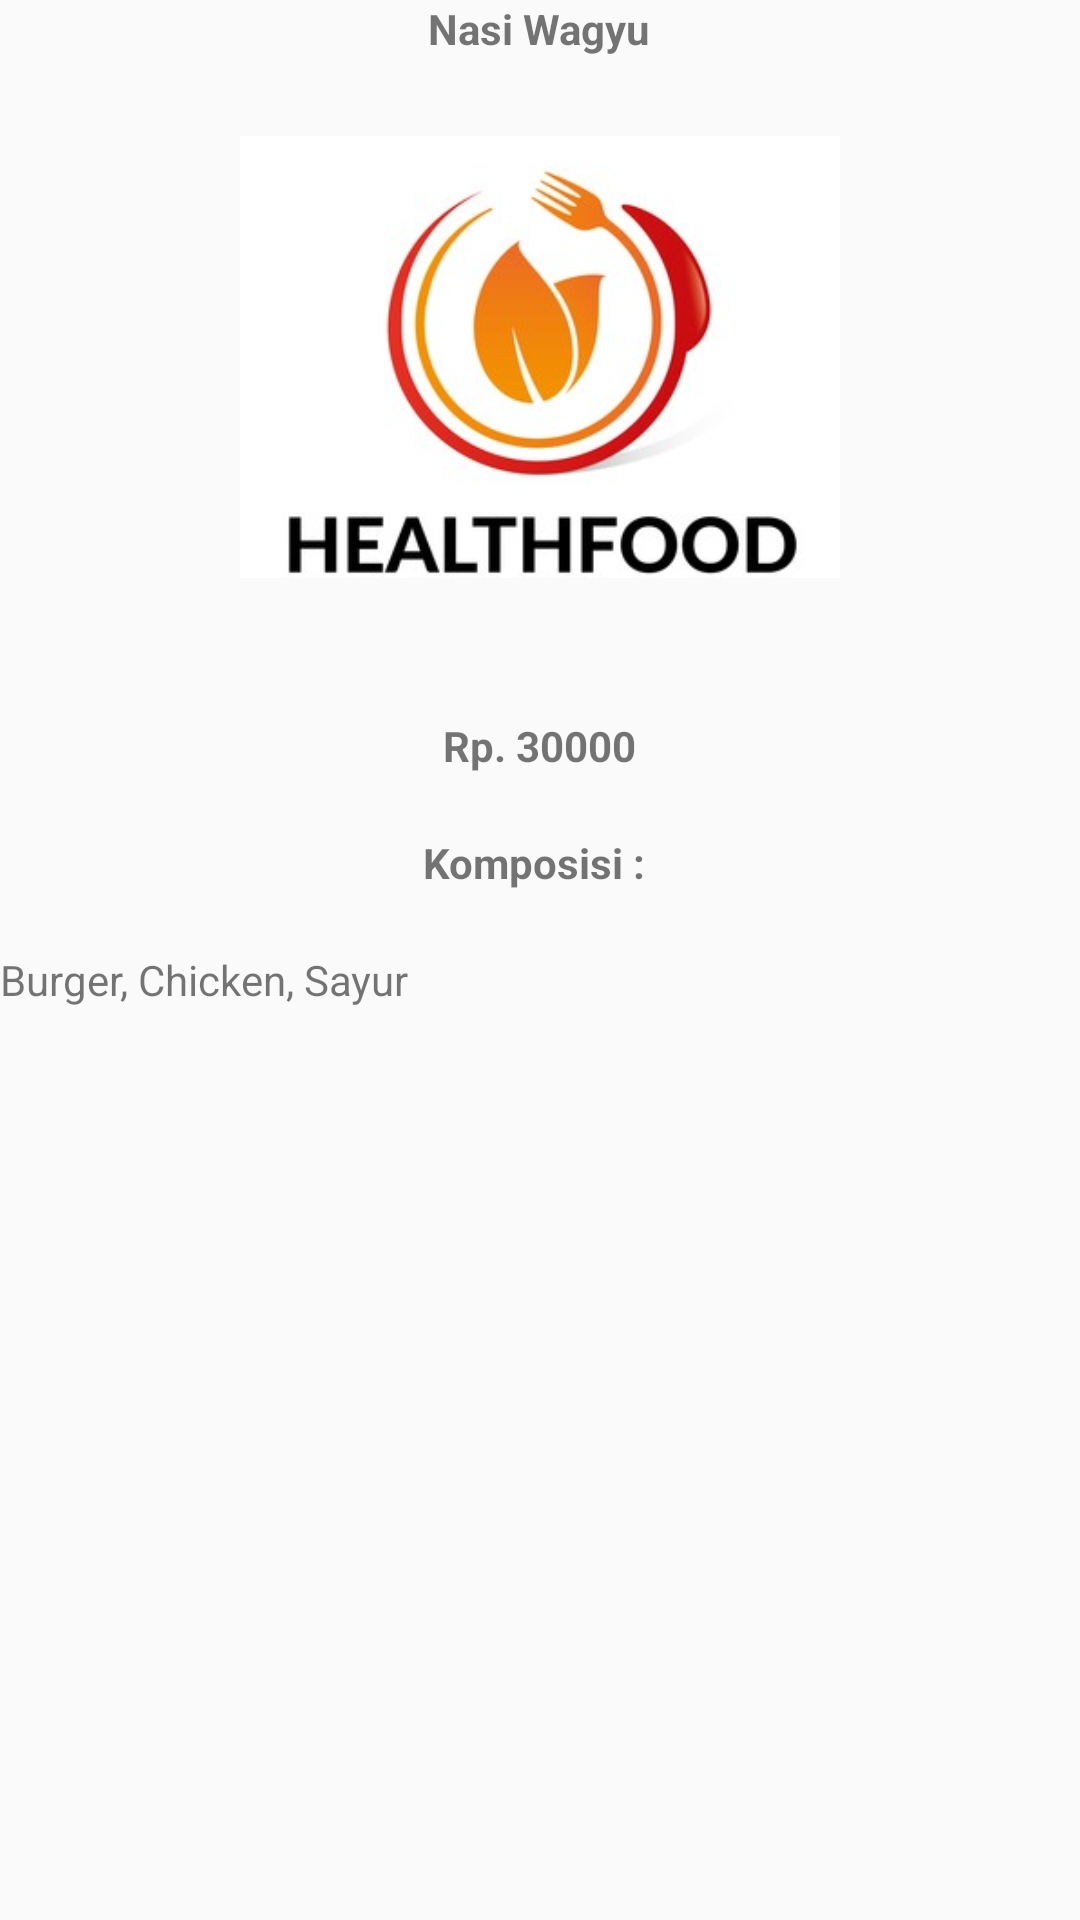

Reconstruct the res/layout file that produces this screen, plus the resources it refers to.
<!-- AndroidManifest.xml: application theme AppTheme -->
<!-- res/layout/activity_detail_menu.xml -->
<?xml version="1.0" encoding="utf-8"?>
<LinearLayout xmlns:android="http://schemas.android.com/apk/res/android"
    xmlns:app="http://schemas.android.com/apk/res-auto"
    xmlns:tools="http://schemas.android.com/tools"
    android:layout_width="match_parent"
    android:layout_height="match_parent"
    android:orientation="vertical"
    tools:context="com.example.qoyumalkahfi.qoyum_1202154125_modul2.DetailMenu">

    <TextView
        android:id="@+id/tv_detailFood"
        android:layout_width="wrap_content"
        android:layout_height="wrap_content"
        android:textStyle="bold"
        android:textSize="@dimen/text_size_head"
        android:layout_gravity="center_horizontal"
        android:layout_marginTop="@dimen/margin_top_logo"
        android:text="Nasi Wagyu"/>
    <ImageView
        android:id="@+id/iv_detailPhoto"
        android:layout_width="200sp"
        android:layout_height="200sp"
        android:src="@drawable/logo"
        android:layout_gravity="center_horizontal"/>
    <TextView
        android:id="@+id/tv_detailPrice"
        android:layout_width="wrap_content"
        android:layout_height="wrap_content"
        android:layout_gravity="center_horizontal"
        android:textStyle="bold"
        android:layout_marginTop="20dp"
        android:text="Rp. 30000"/>
    <TextView
        android:layout_width="wrap_content"
        android:layout_height="wrap_content"
        android:layout_gravity="center_horizontal"
        android:textStyle="bold"
        android:gravity="center_horizontal"
        android:layout_marginTop="20dp"
        android:text="Komposisi : "/>

    <TextView
        android:layout_width="wrap_content"
        android:layout_height="wrap_content"
        android:layout_marginTop="20dp"
        android:text="Burger, Chicken, Sayur"/>
</LinearLayout>
<!-- resources referenced by this layout -->
<resources>
  <dimen name="margin_top_logo" />
  <dimen name="text_size_head" />
  <!-- drawable logo: jpg bitmap (drawable, 71343 bytes) -->
  <style name="AppTheme" parent="Theme.AppCompat.Light.DarkActionBar">
          
          <item name="colorPrimary">@color/colorPrimary</item>
          <item name="colorPrimaryDark">@color/colorPrimaryDark</item>
          <item name="colorAccent">@color/colorAccent</item>
      </style>
  <!-- not gathered from this repository: default colours our renderer supplied (Android Studio template values) -->
  <color name="colorPrimary">#FF6200EE</color>
  <color name="colorPrimaryDark">#FF3700B3</color>
  <color name="colorAccent">#FF03DAC5</color>
</resources>
